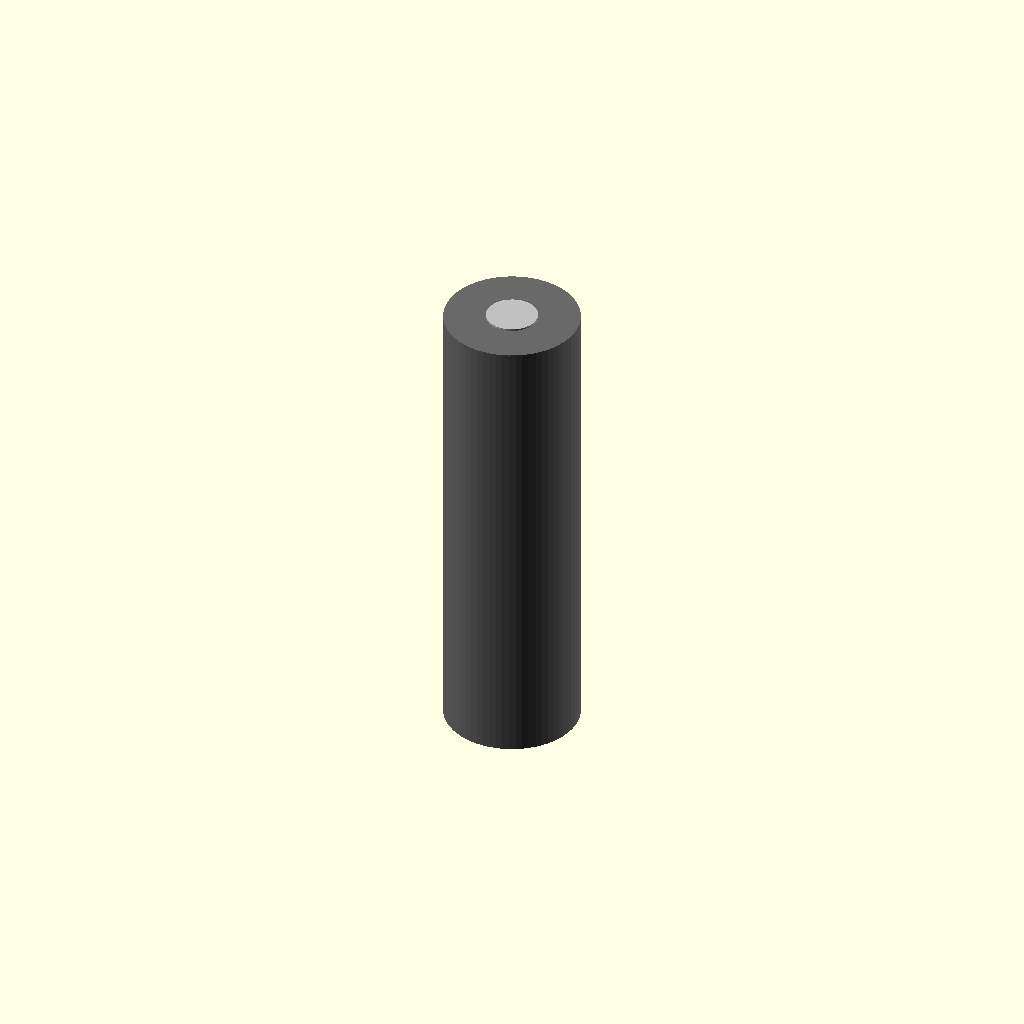
Cell 1: the model at its default parameters.
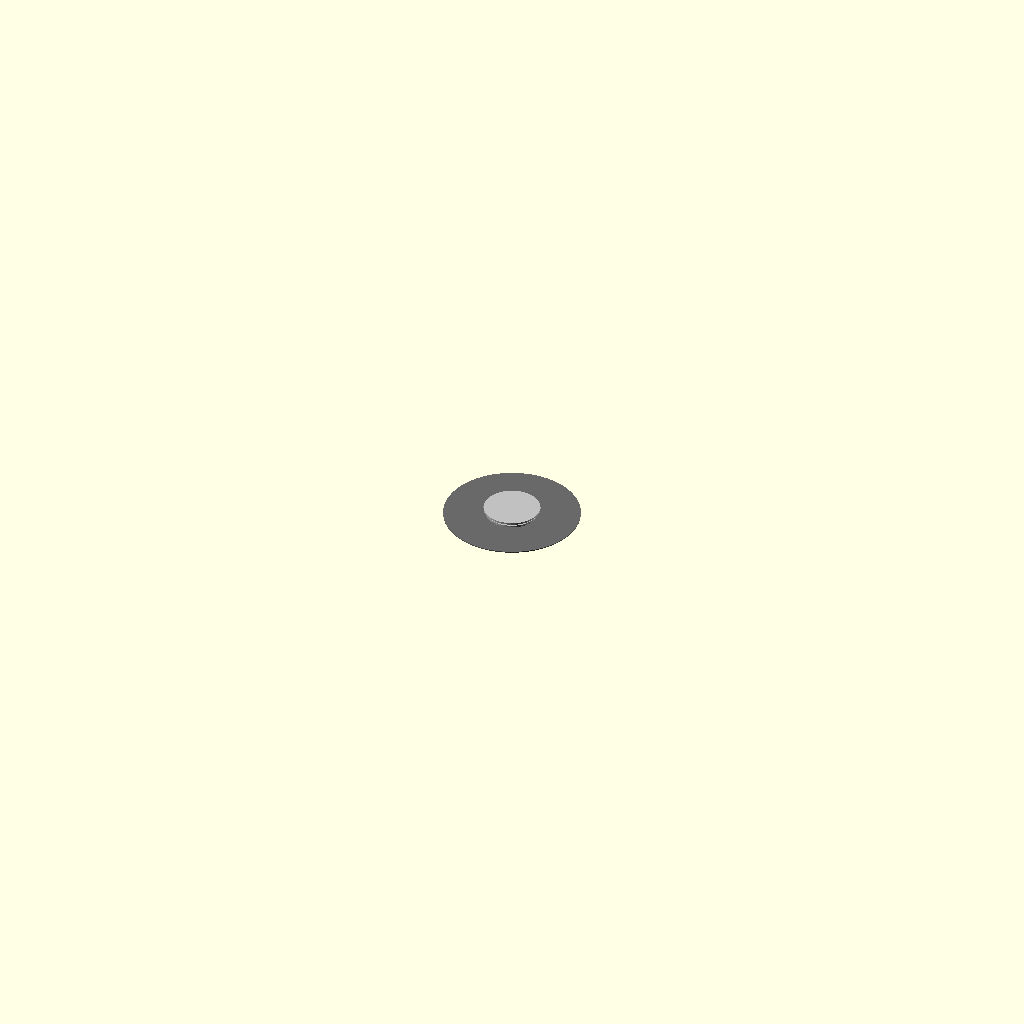
Cell 2: height_mm = 0.1 (everything else at default).
All cells are drawn from one camera (rotation 55°, 0°, 25°, orthographic, colour scheme Cornfield), so only the parameter changes between them.
Source of the model, results/nopscadlib/ablations/no_recovery/scad/batterie__AACELL.scad:
// Parameters
height_mm = 50.5; //[25.25:101:0.1]
diameter_mm = 14.5; //[7.25:29:0.1]
positive_terminal_height_mm = 1; //[0.5:2:0.05]
positive_terminal_diameter_mm = 5.5; //[2.75:11:0.1]
negative_terminal_height_mm = 0.2; //[0.1:0.4:0.01]
negative_terminal_diameter_mm = 6; //[3:12:0.1]
overlap_mm = 0.8; //[0.5:2:0.1]

// Battery - complete geometry
module battery() {
  union() {
    // Cylindrical cell body
    color("DimGray") {
      translate([0, 0, 0])
        cylinder(h=height_mm, r=diameter_mm/2, center=true, $fn=64);
    }
    // Positive terminal button
    color("Silver") {
      translate([0, 0, height_mm/2 + positive_terminal_height_mm/2 - overlap_mm])
        cylinder(h=positive_terminal_height_mm, r=positive_terminal_diameter_mm/2, center=true, $fn=32);
    }
    // Negative terminal contact
    color("Silver") {
      translate([0, 0, -height_mm/2 - negative_terminal_height_mm/2 + overlap_mm])
        cylinder(h=negative_terminal_height_mm, r=negative_terminal_diameter_mm/2, center=true, $fn=32);
    }
  }
}

// Assembly
module assembly() {
  battery();
}

assembly();
Parameter table extracted from the source (name, type, default, range or options):
height_mm: number, default 50.5, range 0.1 to 25.25, step 101
diameter_mm: number, default 14.5, range 0.1 to 7.25, step 29
positive_terminal_height_mm: number, default 1, range 0.05 to 0.5, step 2
positive_terminal_diameter_mm: number, default 5.5, range 0.1 to 2.75, step 11
negative_terminal_height_mm: number, default 0.2, range 0.01 to 0.1, step 0.4
negative_terminal_diameter_mm: number, default 6, range 0.1 to 3, step 12
overlap_mm: number, default 0.8, range 0.1 to 0.5, step 2
